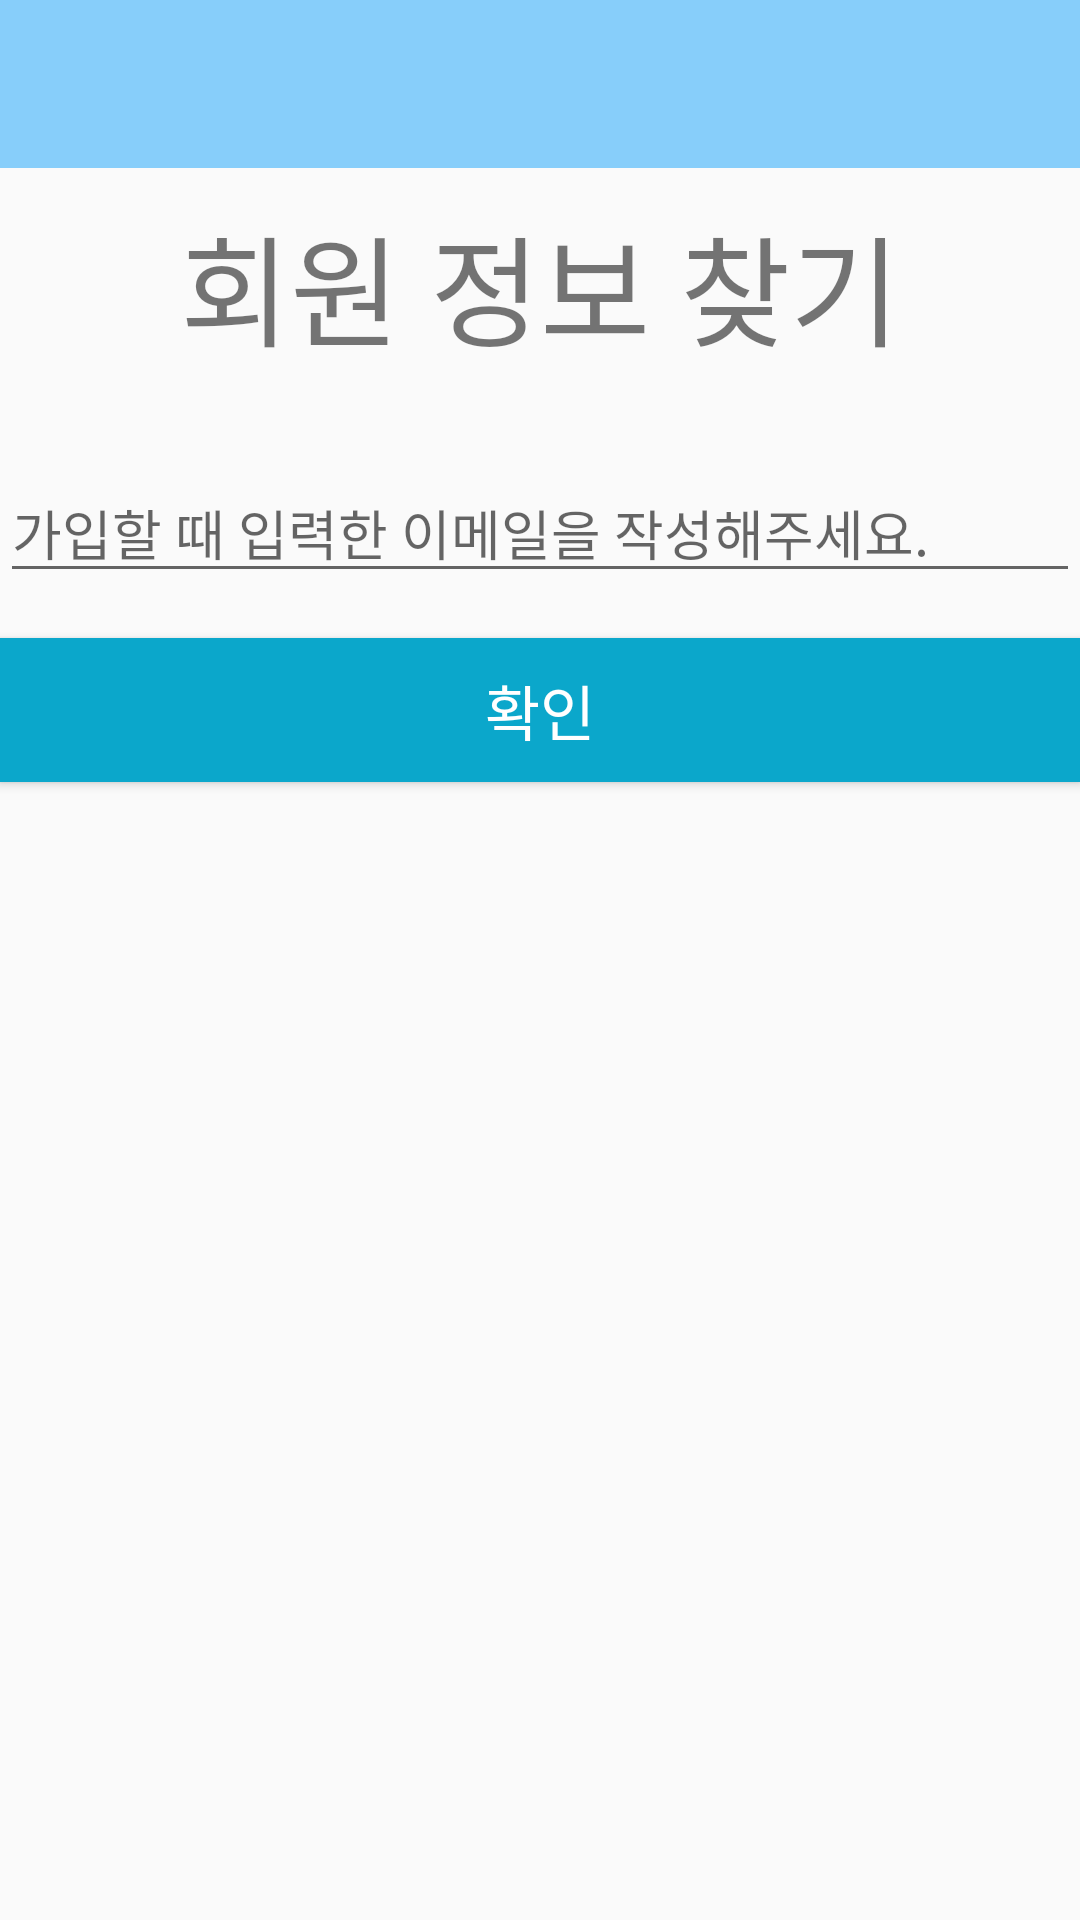

Reconstruct the res/layout file that produces this screen, plus the resources it refers to.
<!-- AndroidManifest.xml: application theme Theme.AppCompat.Light.NoActionBar -->
<!-- res/layout/activity_forgot.xml -->
<?xml version="1.0" encoding="utf-8"?>
<LinearLayout
    xmlns:android="http://schemas.android.com/apk/res/android"
    xmlns:app="http://schemas.android.com/apk/res-auto"
    xmlns:tools="http://schemas.android.com/tools"
    android:layout_width="match_parent"
    android:layout_height="match_parent"
    android:orientation="vertical"
    tools:context=".Activity.ForgotActivity">

    <android.support.v7.widget.Toolbar
        android:id="@+id/my_toolbar"
        android:layout_width="match_parent"
        android:layout_height="?android:attr/actionBarSize"
        android:background="@color/colorAccent"
        android:theme="@style/ThemeOverlay.AppCompat.ActionBar"
        app:popupTheme="@style/ThemeOverlay.AppCompat.Light">
    </android.support.v7.widget.Toolbar>

    <TextView
        android:layout_marginTop="10dp"
        android:text="@string/forgot_account"
        android:id="@+id/forgotTitle"
        android:textSize="40sp"
        android:textAlignment="center"
        android:layout_width="match_parent"
        android:layout_height="wrap_content"/>

    <EditText
        android:layout_marginTop="30dp"
        android:inputType="textEmailAddress"
        android:hint="@string/forgot_email"
        android:id="@+id/forgotEmail"
        android:layout_width="match_parent"
        android:layout_height="wrap_content"/>

    <Button
        android:layout_marginTop="15dp"
        android:text="@string/success"
        android:textSize="20sp"
        android:textAlignment="center"
        android:textColor="@color/white"
        android:background="@color/colorPrimaryDark"
        android:id="@+id/sendBtn"
        android:layout_width="match_parent"
        android:layout_height="wrap_content" />
</LinearLayout>
<!-- resources referenced by this layout -->
<resources>
  <color name="colorAccent">#87CEFA</color>
  <color name="colorPrimaryDark">#0ba7cb</color>
  <color name="white">#FFF</color>
  <string name="forgot_account">회원 정보 찾기</string>
  <string name="forgot_email">가입할 때 입력한 이메일을 작성해주세요.</string>
  <string name="success">확인</string>
</resources>
